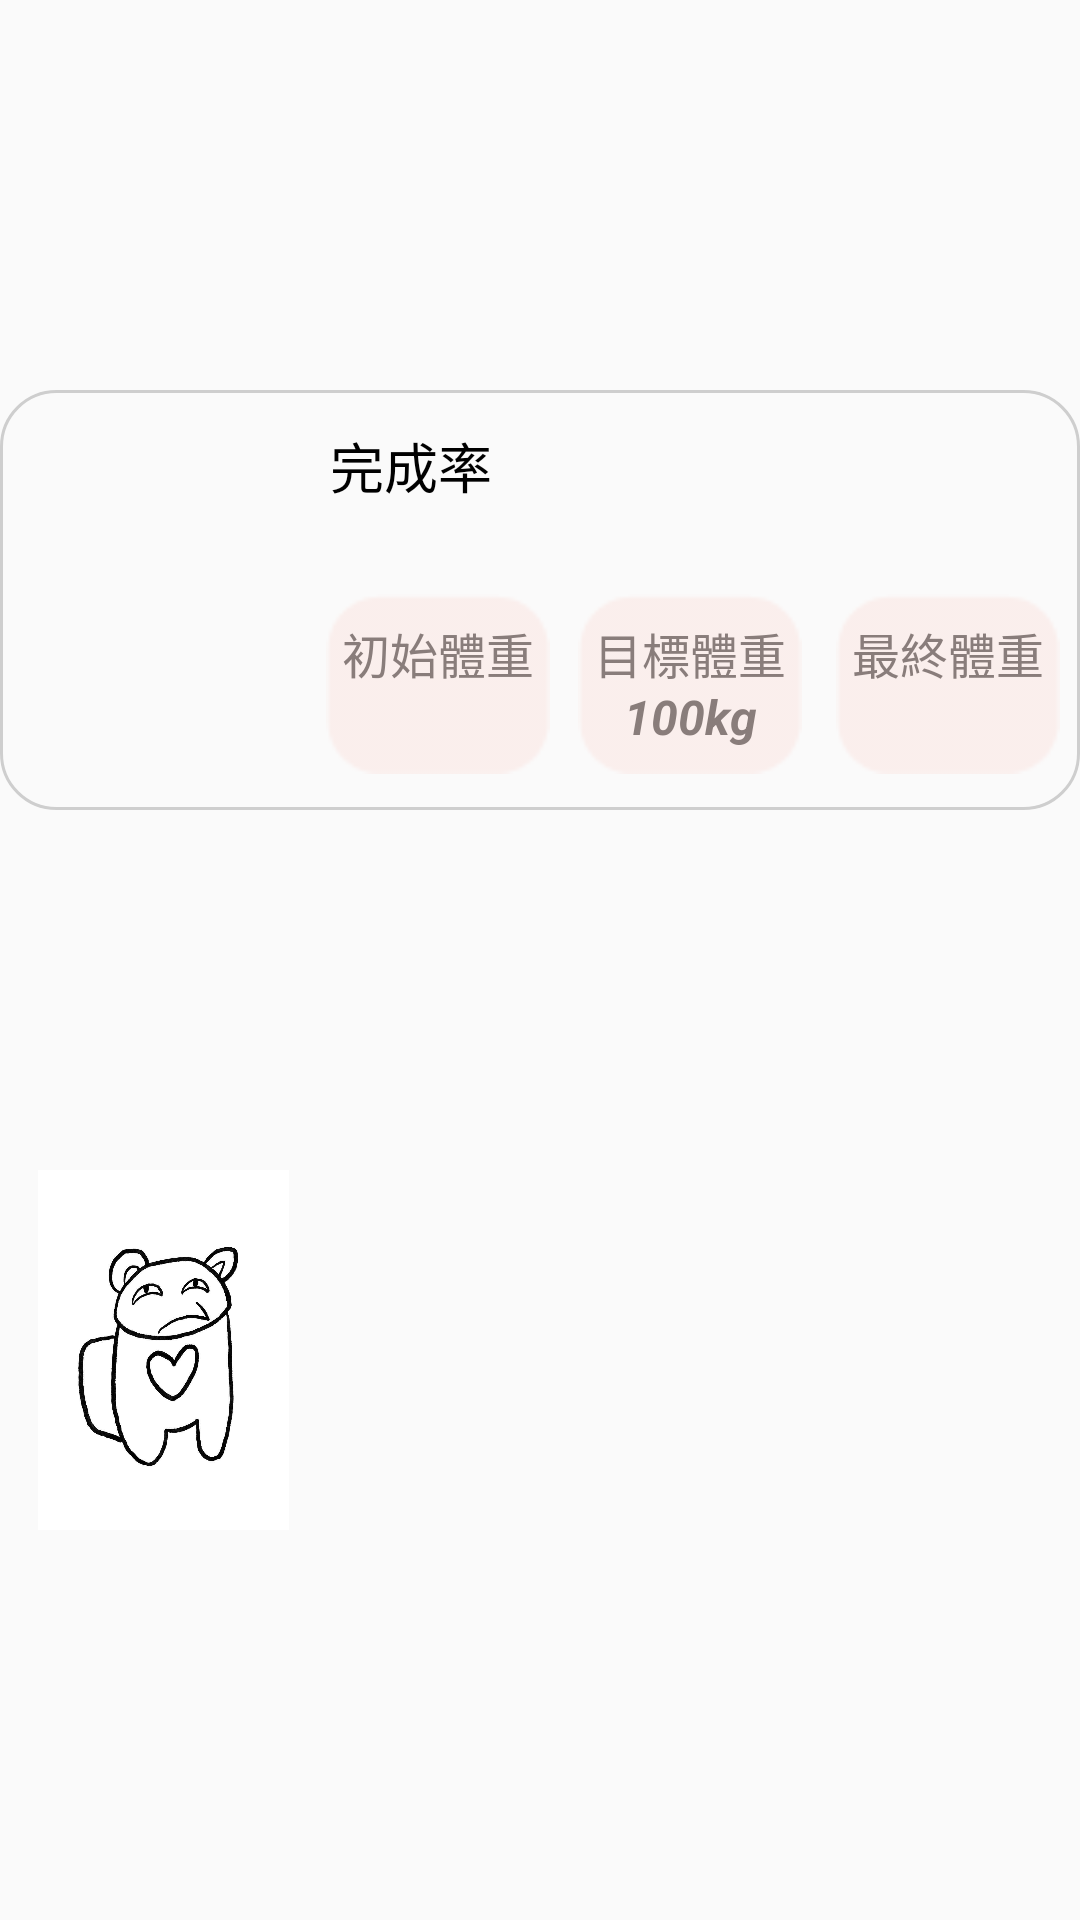

Produce the Android XML layout that renders to this screen, including the resource entries it uses.
<!-- AndroidManifest.xml: application theme Theme.LoginRegister -->
<!-- res/layout/nowplan.xml -->
<?xml version="1.0" encoding="utf-8"?>
<RelativeLayout xmlns:android="http://schemas.android.com/apk/res/android"
    xmlns:tools="http://schemas.android.com/tools"
    android:layout_width="match_parent"
    android:layout_height="wrap_content"
    android:gravity="center" >




    <RelativeLayout
        android:layout_marginTop="68dp"
        android:layout_marginStart="106dp"
        android:layout_width="80dp"
        android:layout_height="60dp"
        >

        <TextView
            android:layout_gravity="center_horizontal|center"
            android:gravity="center"
            android:textSize="16sp"
            android:textColor="@color/gray_7c7c7c"
            android:layout_marginTop="8dp"
            android:layout_width="match_parent"
            android:layout_height="wrap_content"
            android:text="初始體重"
            />

        <TextView android:id="@+id/np_weightnow"
            android:textStyle="bold|italic"
            android:layout_gravity="center_horizontal|center"
            android:gravity="center"
            android:textSize="16sp"
            android:textColor="@color/gray_7c7c7c"
            android:layout_marginTop="30dp"
            android:layout_width="match_parent"
            android:layout_height="wrap_content"
            tools:text="50kg"
            />

        <ImageView
            android:layout_width="match_parent"
            android:layout_height="match_parent"
            android:layout_marginStart="0dp"
            android:layout_marginTop="0dp"
            android:contentDescription="protein_background_rectangle"
            android:src="@drawable/rectangle_orange_trans" />

    </RelativeLayout>


    <RelativeLayout
        android:layout_marginTop="68dp"
        android:layout_marginStart="190dp"
        android:layout_width="80dp"
        android:layout_height="60dp"
        >

        <TextView
            android:layout_gravity="center_horizontal|center"
            android:gravity="center"
            android:textSize="16sp"
            android:textColor="@color/gray_7c7c7c"
            android:layout_marginTop="8dp"
            android:layout_width="match_parent"
            android:layout_height="wrap_content"
            android:text="目標體重"
            />

        <TextView android:id="@+id/np_weight"
            android:textStyle="bold|italic"
            android:layout_gravity="center_horizontal|center"
            android:gravity="center"
            android:textSize="16sp"
            android:textColor="@color/gray_7c7c7c"
            android:layout_marginTop="30dp"
            android:layout_width="match_parent"
            android:layout_height="wrap_content"
            android:text="100kg"
            />

        <ImageView
            android:layout_width="match_parent"
            android:layout_height="match_parent"
            android:layout_marginStart="0dp"
            android:layout_marginTop="0dp"
            android:contentDescription="carbs_background_rectangle"
            android:src="@drawable/rectangle_orange_trans" />

    </RelativeLayout>


    <RelativeLayout
        android:layout_marginTop="68dp"
        android:layout_marginStart="276dp"
        android:layout_width="80dp"
        android:layout_height="60dp"
        >

        <TextView
            android:layout_gravity="center_horizontal|center"
            android:gravity="center"
            android:textSize="16sp"
            android:textColor="@color/gray_7c7c7c"
            android:layout_marginTop="8dp"
            android:layout_width="match_parent"
            android:layout_height="wrap_content"
            android:text="最終體重"
            />

        <TextView android:id="@+id/np_finalweight"
            android:textStyle="bold|italic"
            android:layout_gravity="center_horizontal|center"
            android:gravity="center"
            android:textSize="16sp"
            android:textColor="@color/gray_7c7c7c"
            android:layout_marginTop="30dp"
            android:layout_width="match_parent"
            android:layout_height="wrap_content"
            tools:text="60kg"
            />

        <ImageView
            android:layout_width="match_parent"
            android:layout_height="match_parent"
            android:layout_marginStart="0dp"
            android:layout_marginTop="0dp"
            android:contentDescription="fat_background_rectangle"
            android:src="@drawable/rectangle_orange_trans" />

    </RelativeLayout>

    <TextView
        android:id="@+id/nowplandate"
        android:textStyle="bold"
        android:textSize="18sp"
        android:textColor="@color/gray_6c6c6c"
        android:layout_marginStart="110dp"
        android:layout_marginTop="37dp"
        android:layout_width="wrap_content"
        android:layout_height="wrap_content"
        tools:text="2022-02-11"
        />
    <TextView
        android:id="@+id/nowplandate1.5"
        android:layout_width="wrap_content"
        android:layout_height="wrap_content"
        android:layout_marginStart="223dp"
        android:layout_marginTop="37dp"
        android:textColor="@color/gray_6c6c6c"
        android:textSize="18sp"
        android:textStyle="bold"
        tools:text="~" />
    <TextView
        android:id="@+id/nowplandate2"
        android:layout_width="wrap_content"
        android:layout_height="wrap_content"
        android:layout_marginStart="250dp"
        android:layout_marginTop="37dp"
        android:textColor="@color/gray_6c6c6c"
        android:textSize="18sp"
        android:textStyle="bold"
        tools:text="2022-05-11" />

    <TextView
        android:id="@+id/plan_name"
        android:layout_width="160dp"
        android:layout_height="wrap_content"
        android:layout_marginStart="110dp"
        android:layout_marginTop="12dp"
        android:ellipsize="marquee"
        android:focusable="true"
        android:focusableInTouchMode="true"
        android:freezesText="true"
        android:marqueeRepeatLimit="marquee_forever"
        android:singleLine="true"
        android:textColor="@color/black"
        android:textSize="18sp"
        android:text="完成率"
        />
    <TextView
        android:id="@+id/plan_ratio"
        android:textSize="18sp"
        android:textColor="@color/black"
        android:layout_marginStart="220dp"
        android:layout_marginTop="12dp"
        android:layout_width="100dp"
        android:layout_height="wrap_content"
        android:singleLine="true"
        android:ellipsize="marquee"
        android:marqueeRepeatLimit="marquee_forever"
        android:focusable="true"
        android:focusableInTouchMode="true"
        android:freezesText="true"
        tools:text="20%"
        />

    <View
        android:layout_width="370dp"
        android:layout_height="140dp"
        android:layout_marginStart="0dp"
        android:layout_marginTop="0dp"
        android:background="@drawable/rectangle_gray_stroke" />

    <ImageView
        android:id="@+id/plan_photo"
        android:layout_width="95dp"
        android:layout_height="120dp"
        android:layout_centerVertical="true"
        android:layout_marginStart="7dp"
        android:contentDescription="photo_of_the_food"
        android:src="@drawable/ic_peo" />

</RelativeLayout>
<!-- resources referenced by this layout -->
<resources>
  <color name="black">#FF000000</color>
  <color name="gray_6c6c6c">#6C6C6C</color>
  <color name="gray_7c7c7c">#7C7C7C</color>
  <!-- drawable ic_peo: jpg bitmap (drawable, 100960 bytes) -->
  <!-- drawable rectangle_gray_stroke (drawable) -->
  <?xml version="1.0" encoding="utf-8"?>
  <shape xmlns:android="http://schemas.android.com/apk/res/android"
  	android:shape="rectangle" >
  	<corners android:radius="18.4dp" />
  	<stroke android:color="#cecece" android:width="1.02dp" />
  </shape>
  <!-- drawable rectangle_orange_trans: png bitmap (drawable, 741 bytes) -->
  <style name="Theme.LoginRegister" parent="Theme.MaterialComponents.DayNight.NoActionBar.Bridge">
          
  
          <item name="colorPrimary">@color/purple_500</item>
          <item name="colorPrimaryVariant">@color/purple_700</item>
          <item name="colorOnPrimary">@color/white</item>
          
          <item name="colorSecondary">@color/teal_200</item>
          <item name="colorSecondaryVariant">@color/teal_700</item>
          <item name="colorOnSecondary">@color/black</item>
          
          <item name="android:statusBarColor" tools:targetApi="l">?attr/colorPrimaryVariant</item>
          
      </style>
  <color name="purple_500">#4CAF50</color>
  <color name="purple_700">#FF3700B3</color>
  <color name="white">#FFFFFFFF</color>
  <color name="teal_200">#FF03DAC5</color>
  <color name="teal_700">#FF018786</color>
</resources>
